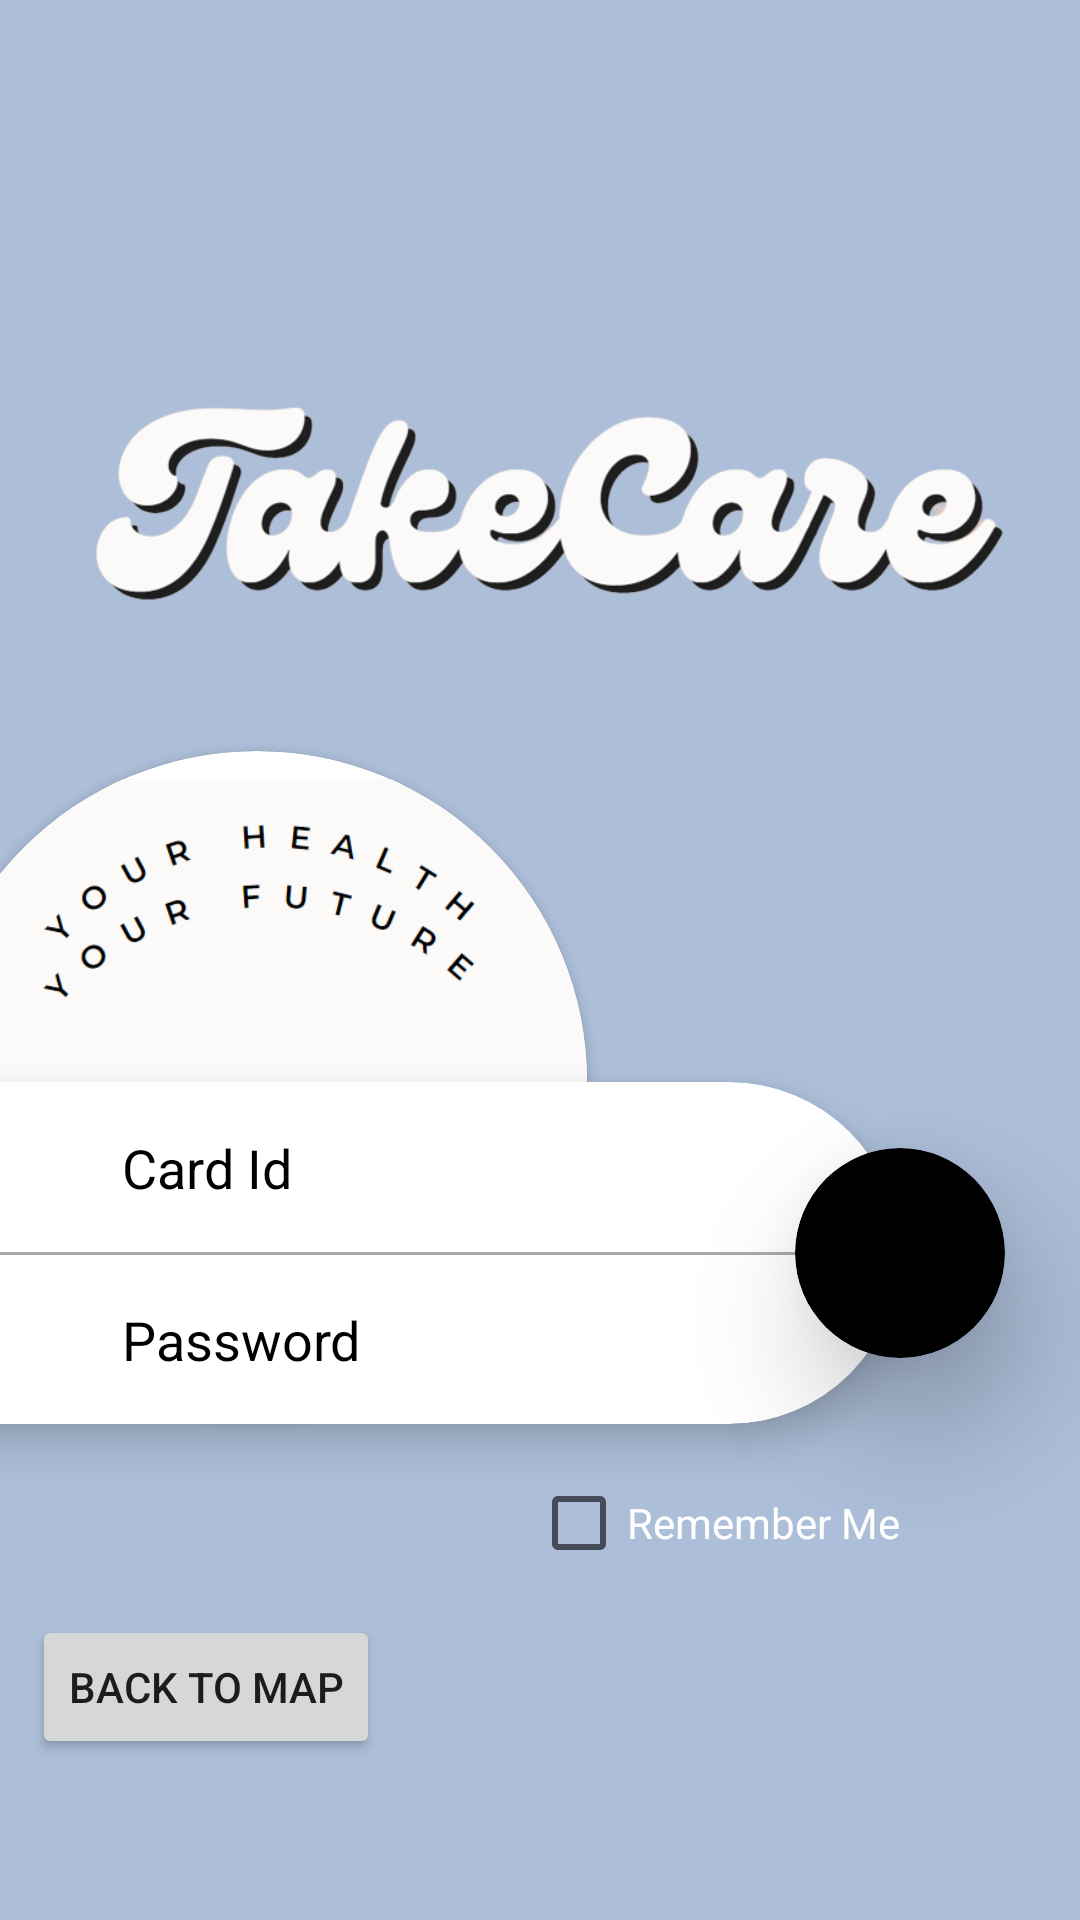

Layout XML and referenced resources for this Android screen:
<!-- AndroidManifest.xml: application theme AppTheme -->
<!-- res/layout/fragment_login.xml -->
<layout
    xmlns:android="http://schemas.android.com/apk/res/android"
    xmlns:tools="http://schemas.android.com/tools"
    xmlns:app="http://schemas.android.com/apk/res-auto">

    <androidx.constraintlayout.widget.ConstraintLayout
        android:id="@+id/cl"
        android:layout_width="match_parent"
        android:layout_height="match_parent"
        android:background="@color/nude"
        tools:context=".authentication.LoginFragment"
        >

        <androidx.cardview.widget.CardView
            android:id="@+id/cv"
            android:layout_width="220dp"
            android:layout_height="220dp"
            android:layout_marginStart="-190dp"
            android:layout_marginTop="-90dp"
            android:layout_marginBottom="-10dp"
            android:backgroundTint="@color/white"
            app:cardCornerRadius="1100dp"
            app:layout_constraintEnd_toEndOf="parent"
            app:layout_constraintStart_toStartOf="parent"
            app:layout_constraintTop_toBottomOf="@+id/imageView">

            <ImageView
                android:layout_width="match_parent"
                android:layout_height="match_parent"
                android:layout_marginHorizontal="0dp"
                android:layout_marginTop="-2dp"
                android:src="@drawable/img_4"
                app:circularflow_defaultRadius="100dp"
                app:layout_constraintEnd_toEndOf="@id/cv"
                app:layout_constraintStart_toStartOf="@id/cv" />

        </androidx.cardview.widget.CardView>

        <androidx.cardview.widget.CardView
            android:id="@+id/cv_container"
            android:layout_width="0dp"
            android:layout_height="wrap_content"
            android:layout_marginStart="-80dp"
            android:layout_marginTop="-110dp"
            android:layout_marginEnd="60dp"
            android:backgroundTint="@color/white"
            app:cardCornerRadius="80dp"
            app:cardElevation="8dp"
            app:layout_constraintEnd_toEndOf="parent"
            app:layout_constraintStart_toStartOf="parent"
            app:layout_constraintTop_toBottomOf="@+id/cv">

            <androidx.constraintlayout.widget.ConstraintLayout
                android:layout_width="wrap_content"
                android:layout_height="114dp">


                <EditText
                    android:id="@+id/sign_email"
                    android:layout_width="0dp"
                    android:layout_height="wrap_content"
                    android:layout_marginStart="120dp"
                    android:layout_marginEnd="48dp"
                    android:background="@color/white"
                    android:hint="Card Id"
                    android:textColor="@color/black"
                    android:textColorHint="@color/black"
                    app:layout_constraintBottom_toTopOf="@id/view"
                    app:layout_constraintEnd_toEndOf="parent"
                    app:layout_constraintStart_toStartOf="parent"
                    app:layout_constraintTop_toTopOf="parent" />

                <View
                    android:id="@+id/view"
                    android:layout_width="match_parent"
                    android:layout_height="1dp"
                    android:background="@android:color/darker_gray"
                    app:layout_constraintBottom_toBottomOf="parent"
                    app:layout_constraintEnd_toEndOf="parent"
                    app:layout_constraintStart_toStartOf="parent"
                    app:layout_constraintTop_toTopOf="parent" />


                <EditText
                    android:id="@+id/sign_password"
                    android:layout_width="0dp"
                    android:layout_height="wrap_content"
                    android:layout_marginStart="120dp"
                    android:layout_marginEnd="48dp"
                    android:background="@color/white"
                    android:hint="Password"
                    android:inputType="textPassword"
                    android:textColor="@color/black"
                    android:textColorHint="@color/black"
                    app:layout_constraintBottom_toBottomOf="parent"
                    app:layout_constraintEnd_toEndOf="parent"
                    app:layout_constraintStart_toStartOf="parent"
                    app:layout_constraintTop_toBottomOf="@id/view" />
            </androidx.constraintlayout.widget.ConstraintLayout>
        </androidx.cardview.widget.CardView>
        <androidx.cardview.widget.CardView
            android:layout_width="70dp"
            android:layout_height="70dp"
            android:backgroundTint="@color/black"
            app:cardElevation="24dp"
            app:cardCornerRadius="35dp"
            app:layout_constraintStart_toEndOf="@id/cv_container"
            app:layout_constraintEnd_toEndOf="@id/cv_container"
            app:layout_constraintTop_toTopOf="@id/cv_container"
            app:layout_constraintBottom_toBottomOf="@id/cv_container">
            <ImageButton
                android:id="@+id/btn_sign_in"
                android:layout_width="50dp"
                android:layout_height="50dp"
                android:layout_gravity="center"
                android:scaleType="fitXY"
                android:src="@drawable/ic_arrow_right"
                android:backgroundTint="@color/black"/>
        </androidx.cardview.widget.CardView>
        <Button
            android:id="@+id/btn_back_to_map"
            android:layout_width="wrap_content"
            android:layout_height="wrap_content"
            android:layout_marginTop="8dp"
            android:layout_marginEnd="24dp"
            android:text="Back to Map"
            app:layout_constraintBottom_toBottomOf="parent"
            app:layout_constraintEnd_toStartOf="@+id/rememberme"
            app:layout_constraintHorizontal_bias="0.285"
            app:layout_constraintStart_toStartOf="parent"
            app:layout_constraintTop_toBottomOf="@+id/cv_container"
            app:layout_constraintVertical_bias="0.508" />

        <androidx.cardview.widget.CardView
            android:id="@+id/cardView"
            android:layout_width="wrap_content"
            android:layout_height="wrap_content"
            android:layout_marginStart="-25dp"
            android:layout_marginTop="70dp"
            android:background="@color/white"
            app:cardCornerRadius="25dp"
            app:cardElevation="8dp"
            app:layout_constraintStart_toStartOf="parent"
            app:layout_constraintTop_toBottomOf="@id/btn_back_to_map"/>

        <ImageView
            android:id="@+id/imageView"
            android:layout_width="320dp"
            android:layout_height="340dp"
            app:layout_constraintBottom_toBottomOf="parent"
            app:layout_constraintEnd_toEndOf="parent"
            app:layout_constraintStart_toStartOf="parent"
            app:layout_constraintTop_toTopOf="parent"
            app:layout_constraintVertical_bias="0.0"
            app:srcCompat="@drawable/logo_light" />

        <CheckBox
            android:id="@+id/rememberme"
            android:layout_width="wrap_content"
            android:layout_height="wrap_content"
            android:layout_marginTop="17dp"
            android:text="Remember Me"
            android:textColor="@color/white"
            android:textAllCaps="false"
            android:background="@android:color/transparent"
            android:elevation="0dp"
            app:layout_constraintEnd_toEndOf="@+id/cv_container"
            app:layout_constraintTop_toBottomOf="@id/cv_container"/>

    </androidx.constraintlayout.widget.ConstraintLayout>
</layout>
<!-- resources referenced by this layout -->
<resources>
  <color name="black">#FF000000</color>
  <color name="nude">#acbed8</color>
  <color name="white">#FFFFFFFF</color>
  <!-- drawable img_4: png bitmap (drawable-v24, 8926 bytes) -->
  <!-- drawable logo_light: png bitmap (drawable-v24, 66948 bytes) -->
  <style name="AppTheme" parent="Theme.AppCompat.Light.NoActionBar">
          
      </style>
</resources>
